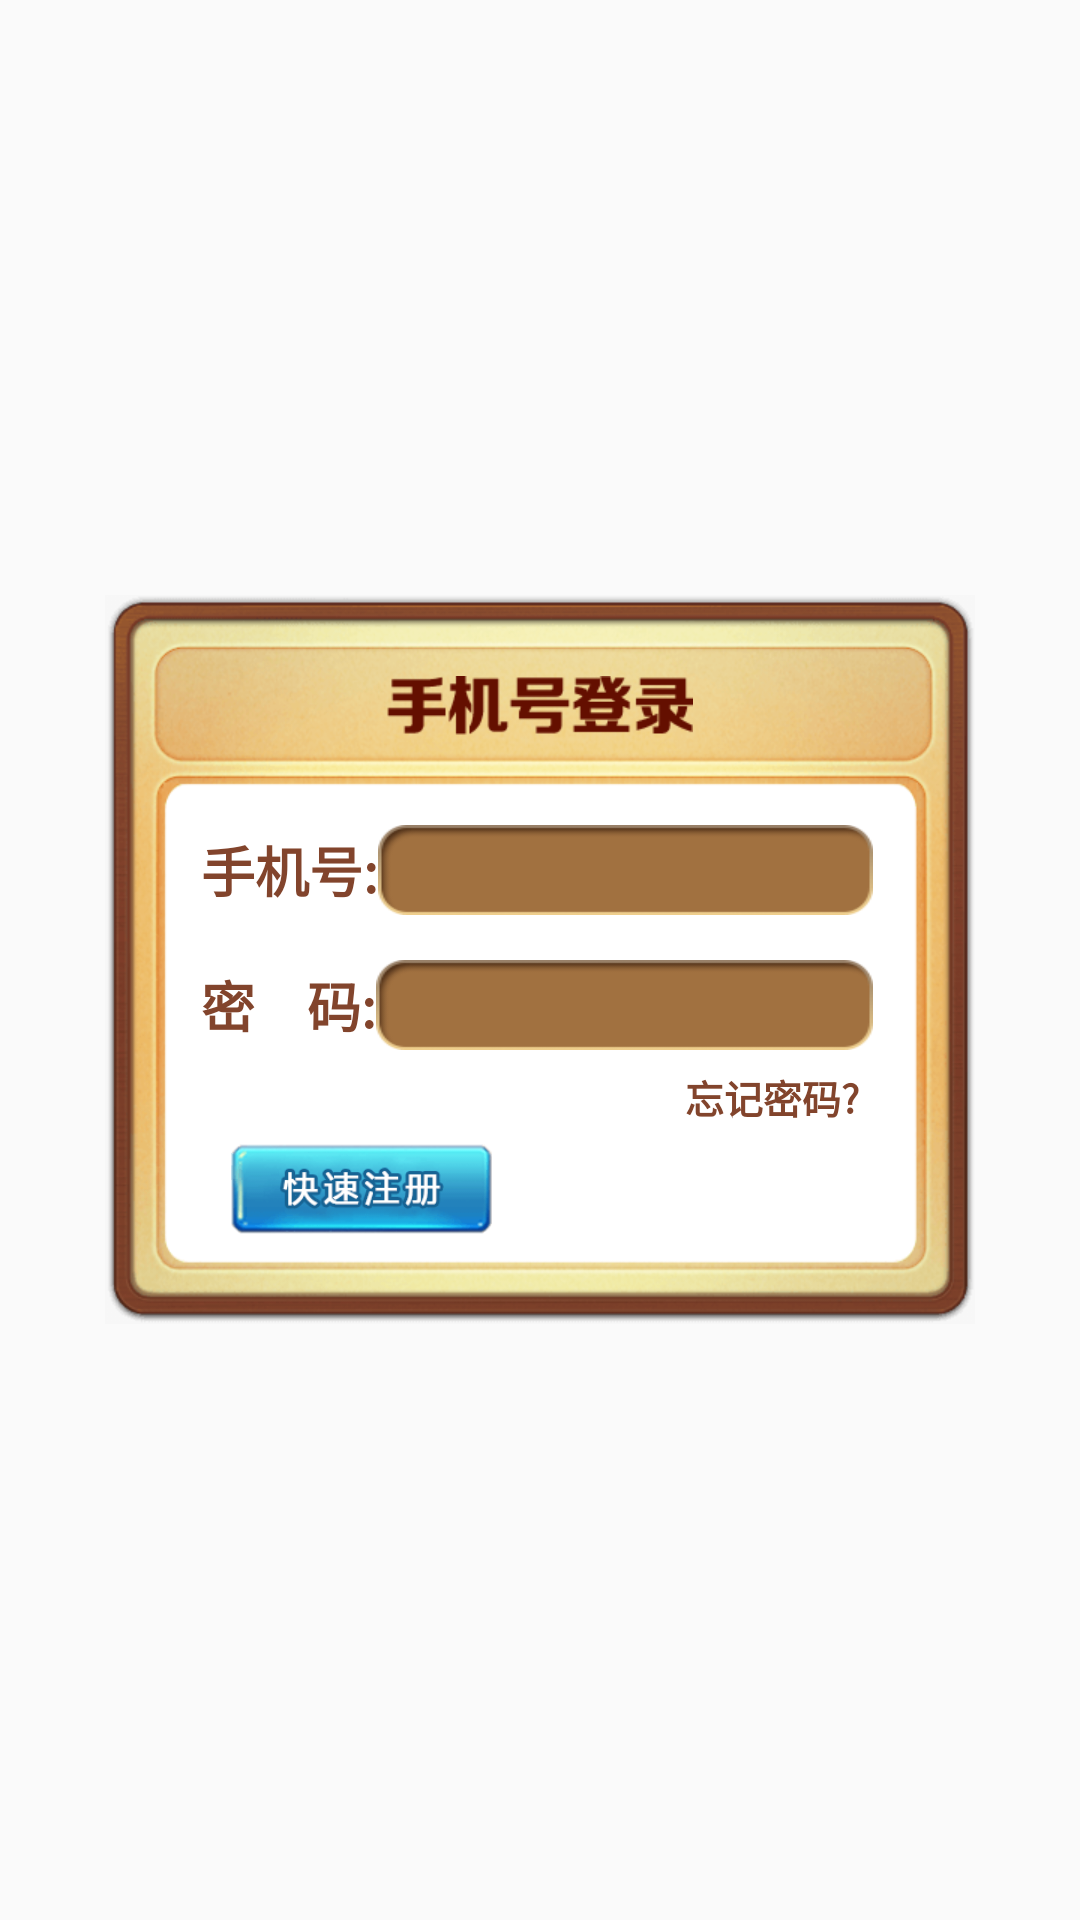

Write the Android layout XML for this screen, with the resource values it uses.
<!-- AndroidManifest.xml: application theme AppTheme -->
<!-- res/layout/login_pop.xml -->
<?xml version="1.0" encoding="utf-8"?>
<LinearLayout xmlns:android="http://schemas.android.com/apk/res/android"
    android:layout_width="match_parent"
    android:layout_height="match_parent"
    android:gravity="center"
    android:orientation="vertical">

    <LinearLayout style="@style/login_pop">

        <FrameLayout
            android:layout_width="match_parent"
            android:layout_height="wrap_content"
            android:layout_marginTop="@dimen/dp27">

            <ImageView
                android:layout_width="wrap_content"
                android:layout_height="wrap_content"
                android:layout_gravity="center"

                android:background="@mipmap/title_login" />
        </FrameLayout>

        <LinearLayout
            android:layout_width="match_parent"
            android:layout_height="match_parent"
            android:layout_weight="1"
            android:orientation="vertical"
            android:padding="30dp">

            <LinearLayout
                android:layout_width="match_parent"
                android:layout_height="wrap_content"
                android:layout_marginLeft="2dp"
                android:layout_marginRight="4dp"
                android:gravity="center_vertical"
                android:orientation="horizontal">

                <TextView
                    style="@style/login_text"
                    android:layout_width="wrap_content"
                    android:layout_height="wrap_content"
                    android:text="手机号:"
                    android:textStyle="bold" />

                <EditText
                    android:id="@+id/edt_phone"
                    android:layout_width="match_parent"
                    android:layout_height="wrap_content"
                    android:background="@mipmap/login_edit_bg"
                    android:focusable="true"
                    android:gravity="center_vertical|left"
                    android:inputType="phone"
                    android:maxLength="11"
                    android:paddingLeft="10dp" />
            </LinearLayout>

            <LinearLayout
                android:layout_width="match_parent"
                android:layout_height="wrap_content"
                android:layout_marginLeft="2dp"
                android:layout_marginRight="4dp"
                android:layout_marginTop="@dimen/dp15"
                android:gravity="center_vertical"
                android:orientation="horizontal">

                <TextView
                    style="@style/login_text"
                    android:layout_width="wrap_content"
                    android:layout_height="wrap_content"
                    android:text="密    码:"
                    android:textStyle="bold" />

                <EditText
                    android:id="@+id/edt_pwd"
                    android:layout_width="match_parent"
                    android:layout_height="wrap_content"
                    android:background="@mipmap/login_edit_bg"
                    android:gravity="center_vertical|left"
                    android:inputType="textPassword"
                    android:paddingLeft="10dp" />
            </LinearLayout>

            <TextView
                android:id="@+id/txt_forget_pwd"
                style="@style/forget_text"
                android:layout_width="wrap_content"
                android:layout_height="wrap_content"
                android:layout_gravity="right"
                android:layout_marginRight="8.5dp"
                android:layout_marginTop="6dp"
                android:text="@string/forget_pwd"
                android:textStyle="bold" />

            <FrameLayout
                android:layout_width="match_parent"
                android:layout_height="match_parent">

                <ImageView
                    android:id="@+id/btn_register"
                    style="@style/btn_login"
                    android:layout_gravity="bottom|left"
                    android:layout_marginLeft="12dp"
                    android:background="@mipmap/btn_register" />

                <ImageView
                    android:id="@+id/btn_login"
                    style="@style/btn_login"
                    android:layout_gravity="bottom|right"
                    android:layout_marginRight="12dp"
                    android:background="@mipmap/btn_login" />
            </FrameLayout>
        </LinearLayout>


    </LinearLayout>

</LinearLayout>
<!-- resources referenced by this layout -->
<resources>
  <dimen name="dp15">15dp</dimen>
  <dimen name="dp27">27dp</dimen>
  <!-- mipmap btn_register: png bitmap (mipmap-xhdpi, 5397 bytes) -->
  <!-- mipmap login_edit_bg: png bitmap (mipmap-xhdpi, 1665 bytes) -->
  <!-- mipmap title_login: png bitmap (mipmap-xhdpi, 1158 bytes) -->
  <string name="forget_pwd">忘记密码?</string>
  <style name="btn_login">
          <item name="android:layout_width">@dimen/dp87</item>
          <item name="android:layout_height">@dimen/dp30</item>
      </style>
  <style name="forget_text">
          <item name="android:textColor">@color/textLoginbrown</item>
          <item name="android:textSize">13sp</item>
      </style>
  <style name="login_pop">
          <item name="android:layout_width">wrap_content</item>
          <item name="android:layout_height">wrap_content</item>
          <item name="android:orientation">vertical</item>
          <item name="android:background">@mipmap/bg_login_pop</item>
      </style>
  <style name="login_text">
          <item name="android:textColor">@color/textLoginbrown</item>
          <item name="android:textSize">18sp</item>
      </style>
  <style name="AppTheme" parent="Theme.AppCompat.Light.NoActionBar">
          
          <item name="android:windowNoTitle">true</item>
          <item name="android:windowFullscreen">true</item>
      </style>
  <dimen name="dp87">87dp</dimen>
  <dimen name="dp30">30dp</dimen>
  <color name="textLoginbrown">#82442c</color>
</resources>
